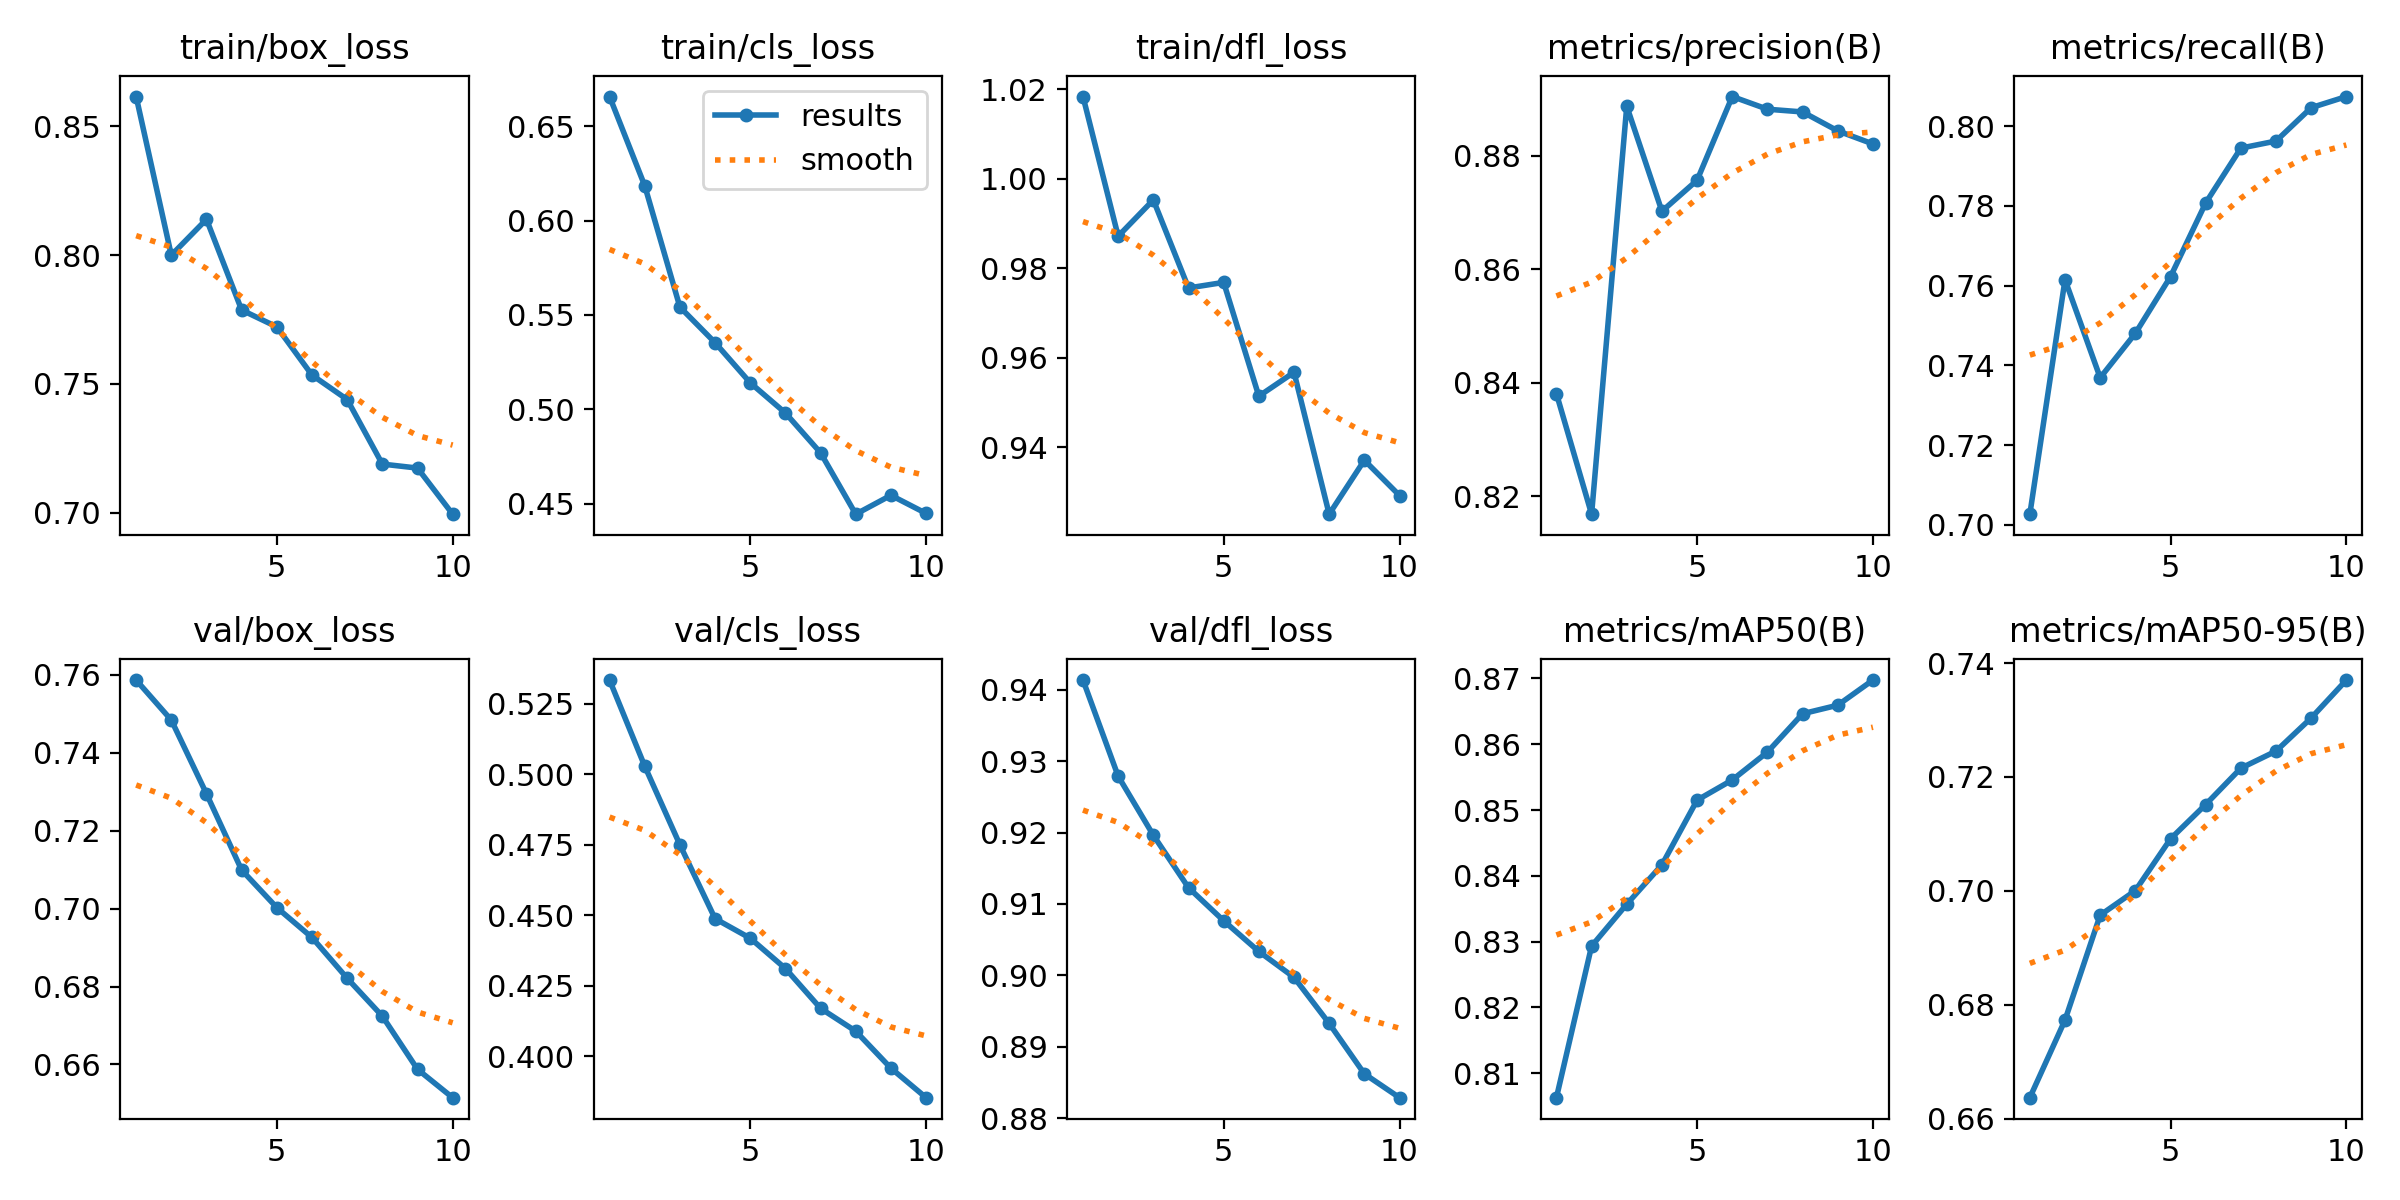

The data file committed next to this chart (first rows):
epoch, time, train/box_loss, train/cls_loss, train/dfl_loss, metrics/precision(B), metrics/recall(B), metrics/mAP50(B), metrics/mAP50-95(B), val/box_loss, val/cls_loss, val/dfl_loss, lr/pg0, lr/pg1, lr/pg2
1, 33.93, 0.8615, 0.6657, 1.018, 0.8381, 0.7027, 0.8063, 0.6637, 0.7587, 0.5334, 0.9414, 5.95e-06, 5.95e-06, 5.95e-06
2, 73.68, 0.7999, 0.6184, 0.9872, 0.8169, 0.7615, 0.8293, 0.6773, 0.7484, 0.5029, 0.9279, 1.17941e-05, 1.17941e-05, 1.17941e-05
3, 115.7, 0.8138, 0.5542, 0.9953, 0.8887, 0.7369, 0.8357, 0.6957, 0.7295, 0.475, 0.9196, 1.62245e-05, 1.62245e-05, 1.62245e-05
4, 156.1, 0.7786, 0.5353, 0.9757, 0.8702, 0.748, 0.8417, 0.7, 0.7099, 0.4488, 0.9123, 1.92411e-05, 1.92411e-05, 1.92411e-05
5, 196.8, 0.7721, 0.514, 0.9769, 0.8757, 0.7623, 0.8515, 0.7091, 0.7003, 0.4419, 0.9076, 2.0844e-05, 2.0844e-05, 2.0844e-05
6, 240.6, 0.7534, 0.498, 0.9515, 0.8904, 0.7808, 0.8546, 0.7151, 0.6926, 0.4311, 0.9033, 2.10333e-05, 2.10333e-05, 2.10333e-05
7, 283.9, 0.7439, 0.4769, 0.9568, 0.8882, 0.7945, 0.8588, 0.7215, 0.6821, 0.417, 0.8997, 1.98087e-05, 1.98087e-05, 1.98087e-05
8, 329.2, 0.7189, 0.4444, 0.9251, 0.8877, 0.7963, 0.8646, 0.7245, 0.6724, 0.4089, 0.8933, 1.71705e-05, 1.71705e-05, 1.71705e-05
9, 367.9, 0.7173, 0.4544, 0.9372, 0.8844, 0.8046, 0.8659, 0.7304, 0.6587, 0.3958, 0.8862, 1.31186e-05, 1.31186e-05, 1.31186e-05
10, 410.8, 0.6994, 0.4449, 0.9293, 0.8821, 0.8074, 0.8698, 0.737, 0.6515, 0.3854, 0.8829, 7.65289e-06, 7.65289e-06, 7.65289e-06
